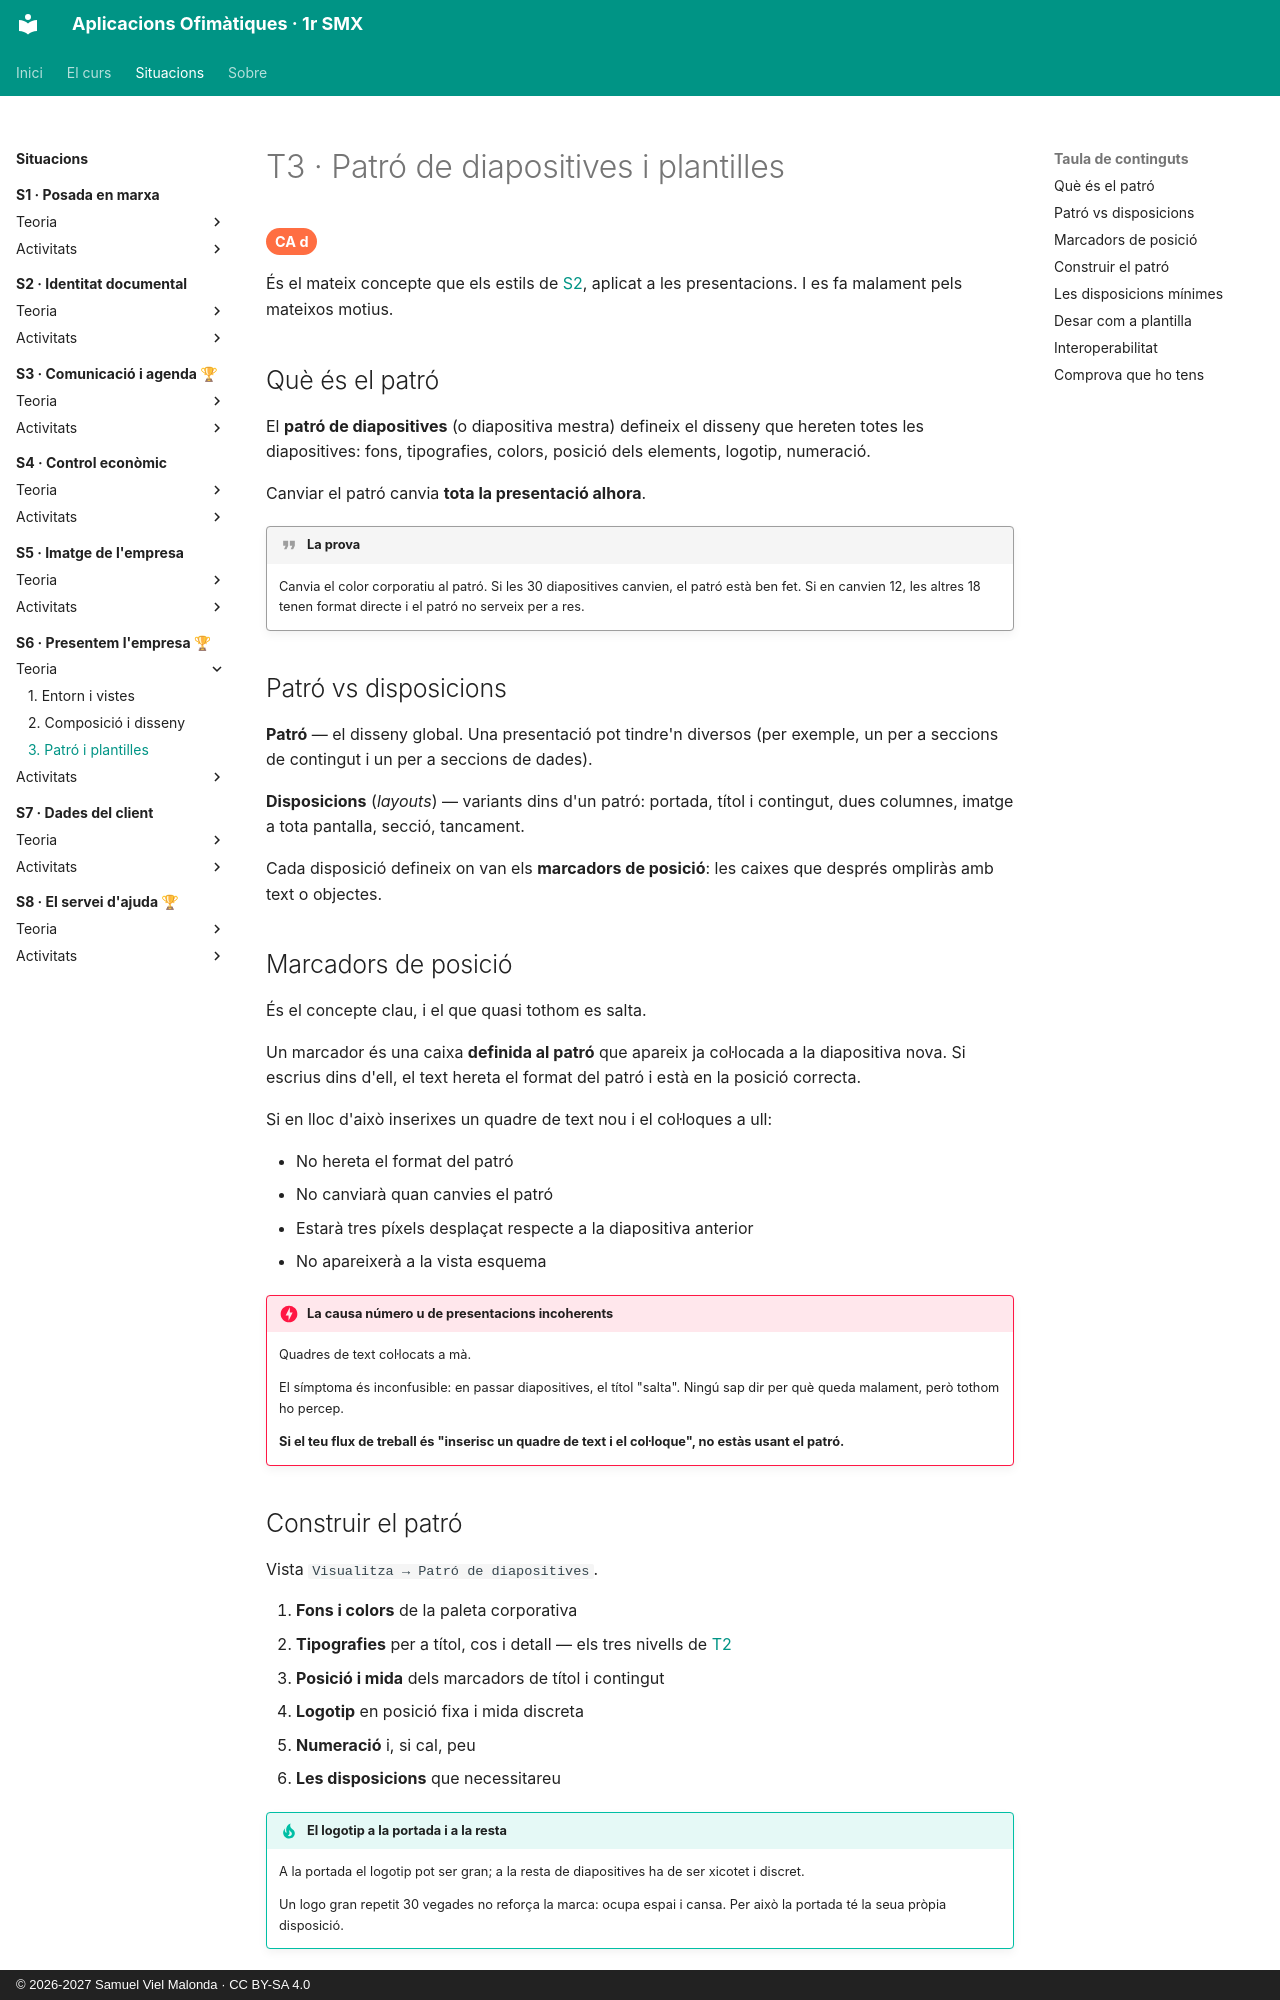

repository: samuelviel/AOF_SMX_2627 · page: S6_Presentem_empresa/teoria/3_patro/index.html · generator: mkdocs · copyright: © 2026-2027 Samuel Viel Malonda · CC BY-SA 4.0

# T3 · Patró de diapositives i plantilles

<span class="ca">CA d</span>

És el mateix concepte que els estils de [S2](../../S2_Identitat_documental/teoria/2_estils.md), aplicat a les presentacions. I es fa malament pels mateixos motius.

## Què és el patró

El **patró de diapositives** (o diapositiva mestra) defineix el disseny que hereten totes les diapositives: fons, tipografies, colors, posició dels elements, logotip, numeració.

Canviar el patró canvia **tota la presentació alhora**.

!!! quote "La prova"
    Canvia el color corporatiu al patró. Si les 30 diapositives canvien, el patró està ben fet. Si en canvien 12, les altres 18 tenen format directe i el patró no serveix per a res.

## Patró vs disposicions

**Patró** — el disseny global. Una presentació pot tindre'n diversos (per exemple, un per a seccions de contingut i un per a seccions de dades).

**Disposicions** (*layouts*) — variants dins d'un patró: portada, títol i contingut, dues columnes, imatge a tota pantalla, secció, tancament.

Cada disposició defineix on van els **marcadors de posició**: les caixes que després ompliràs amb text o objectes.

## Marcadors de posició

És el concepte clau, i el que quasi tothom es salta.

Un marcador és una caixa **definida al patró** que apareix ja col·locada a la diapositiva nova. Si escrius dins d'ell, el text hereta el format del patró i està en la posició correcta.

Si en lloc d'això inserixes un quadre de text nou i el col·loques a ull:

- No hereta el format del patró
- No canviarà quan canvies el patró
- Estarà tres píxels desplaçat respecte a la diapositiva anterior
- No apareixerà a la vista esquema

!!! danger "La causa número u de presentacions incoherents"
    Quadres de text col·locats a mà.

    El símptoma és inconfusible: en passar diapositives, el títol "salta". Ningú sap dir per què queda malament, però tothom ho percep.

    **Si el teu flux de treball és "inserisc un quadre de text i el col·loque", no estàs usant el patró.**
